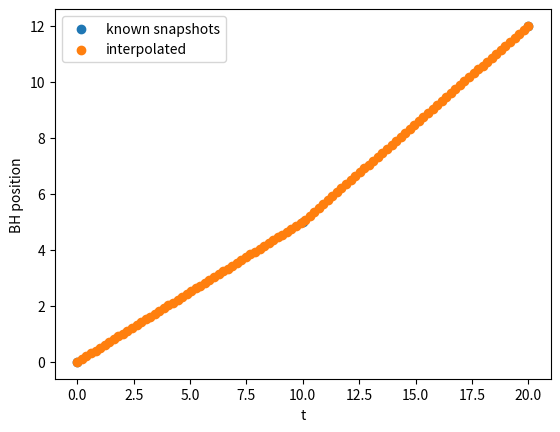

Source code (Python):
import numpy as np
import matplotlib.pyplot as plt
from scipy.interpolate import interp1d

# known data (our snaps & BH positions)
time = np.array([0, 10, 20])
position = np.array([0, 5, 12])

# make interpolation function
f = interp1d(time, position)

# estimate more points between 0 and 20 
new_time = np.linspace(0, 20, 100)
new_position = f(new_time)


plt.scatter(time, position, label="known snapshots")

# Jillian and I changed this from a line (.plot) to a (.scatter) to better see the figure 
plt.scatter(new_time, new_position, label="interpolated")



plt.xlabel("t")
plt.ylabel("BH position")
plt.legend()
plt.show()
